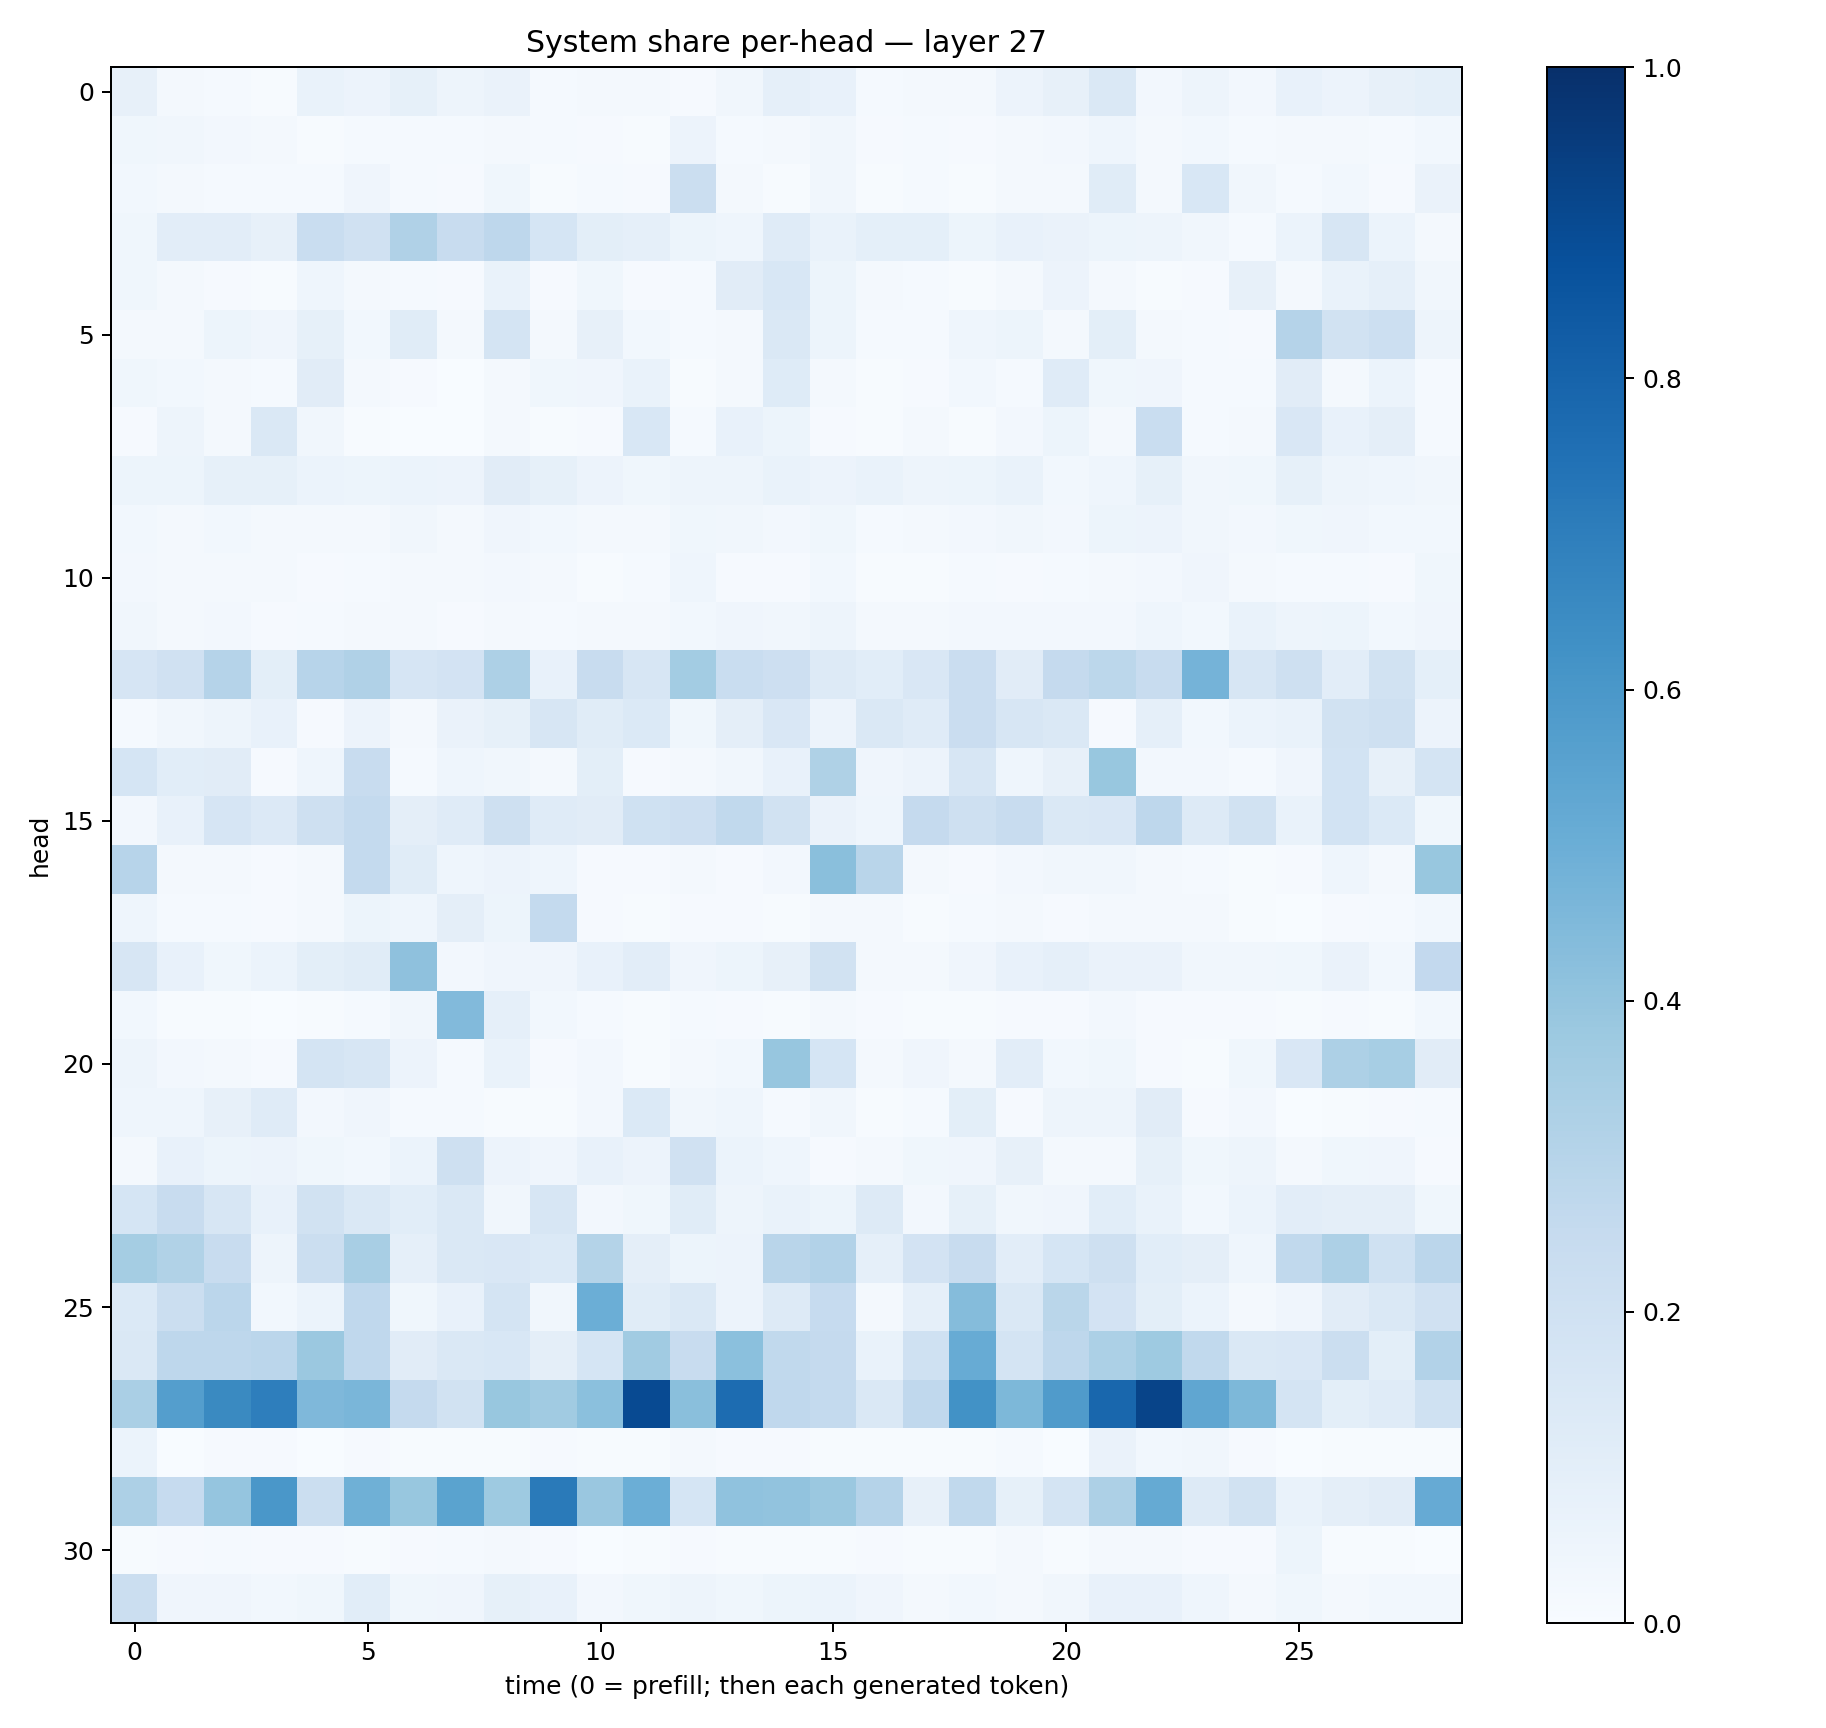

The data file committed next to this chart (first rows):
0.078613915, 0.020147158, 0.013685072, 0.00740324, 0.06822592, 0.058083877, 0.08589791, 0.0505545, 0.06330765, 0.01312241, 0.02124433, 0.017741123, 0.011426758, 0.03159169, 0.0883268, 0.0762509, 0.012851105, 0.021078326, 0.018619455, 0.058216255, 0.081309184, 0.14170223, 0.02393551, 0.049364053
0.03628, 0.03339, 0.02416, 0.01615, 0.006613, 0.01561, 0.01299, 0.01364, 0.02054, 0.0147, 0.01053, 0.007689, 0.05775, 0.01234, 0.02077, 0.033, 0.01017, 0.01284, 0.009772, 0.02008, 0.02594, 0.04636, 0.01662, 0.03028
0.03084, 0.01891, 0.01299, 0.0135, 0.01363, 0.04124, 0.01335, 0.009256, 0.03905, 0.00647, 0.01205, 0.01019, 0.2197, 0.0221, 0.006847, 0.03476, 0.007441, 0.01235, 0.00692, 0.02166, 0.02048, 0.1164, 0.01913, 0.1556
0.03741, 0.1023, 0.1043, 0.07893, 0.231, 0.1958, 0.3168, 0.2371, 0.277, 0.171, 0.09795, 0.0896, 0.05389, 0.04518, 0.1195, 0.06772, 0.09014, 0.09111, 0.05156, 0.07574, 0.06563, 0.05268, 0.04883, 0.03206
0.03531, 0.02212, 0.01003, 0.007551, 0.04314, 0.01591, 0.01269, 0.01165, 0.06673, 0.01136, 0.03685, 0.00876, 0.01184, 0.1113, 0.1523, 0.05166, 0.01628, 0.01545, 0.007672, 0.02293, 0.05749, 0.02094, 0.007729, 0.01018
0.01684, 0.02277, 0.0523, 0.04115, 0.08431, 0.02828, 0.1169, 0.02132, 0.1791, 0.0231, 0.0802, 0.0282, 0.0153, 0.02047, 0.1413, 0.05336, 0.01245, 0.01527, 0.04558, 0.05149, 0.01878, 0.09815, 0.01707, 0.01502
0.03824, 0.02911, 0.02072, 0.01517, 0.1103, 0.01734, 0.009966, 0.003121, 0.02214, 0.038, 0.03985, 0.0695, 0.007536, 0.02102, 0.1222, 0.02342, 0.006914, 0.007823, 0.03115, 0.01401, 0.1177, 0.03642, 0.0426, 0.01552
0.01029, 0.04727, 0.02123, 0.1441, 0.03387, 0.005259, 0.00362, 0.003592, 0.01962, 0.004422, 0.009736, 0.1545, 0.01199, 0.07035, 0.05263, 0.008852, 0.004531, 0.01623, 0.004436, 0.02611, 0.05223, 0.0219, 0.2315, 0.01365
0.05146, 0.0517, 0.08481, 0.08496, 0.06103, 0.05262, 0.05923, 0.0584, 0.1127, 0.0839, 0.0563, 0.03622, 0.04707, 0.04782, 0.069, 0.05655, 0.06816, 0.0479, 0.0513, 0.06923, 0.03075, 0.04438, 0.08228, 0.03397
0.02949, 0.02109, 0.02827, 0.02201, 0.01919, 0.01958, 0.03501, 0.02253, 0.0414, 0.03015, 0.01686, 0.02211, 0.03726, 0.03442, 0.02603, 0.03884, 0.01183, 0.01936, 0.02624, 0.03185, 0.02401, 0.05086, 0.05594, 0.03269
0.02681, 0.02031, 0.01583, 0.02195, 0.008051, 0.01245, 0.0183, 0.0181, 0.02631, 0.01799, 0.007624, 0.01386, 0.04375, 0.01087, 0.008044, 0.02923, 0.006717, 0.006588, 0.01365, 0.01119, 0.01554, 0.02025, 0.02436, 0.04109
0.03155, 0.01566, 0.02481, 0.01159, 0.0129, 0.02168, 0.01597, 0.009187, 0.01673, 0.0151, 0.01899, 0.0171, 0.03028, 0.04162, 0.03434, 0.05037, 0.01654, 0.01997, 0.0261, 0.02375, 0.02707, 0.02525, 0.04417, 0.02751
0.1652, 0.1957, 0.3012, 0.1005, 0.2959, 0.3185, 0.1658, 0.1803, 0.3275, 0.07769, 0.2372, 0.1582, 0.3572, 0.2314, 0.2124, 0.128, 0.1074, 0.1517, 0.2296, 0.1132, 0.2519, 0.2803, 0.2377, 0.4738
0.01188, 0.03292, 0.04709, 0.07073, 0.008775, 0.05846, 0.02322, 0.06598, 0.085, 0.1567, 0.1159, 0.1403, 0.03713, 0.09587, 0.1497, 0.05511, 0.1415, 0.1201, 0.2266, 0.1604, 0.1483, 0.01049, 0.08817, 0.02796
0.1696, 0.1071, 0.112, 0.007873, 0.04499, 0.2365, 0.014, 0.04375, 0.0318, 0.01829, 0.09847, 0.009994, 0.02011, 0.03504, 0.07672, 0.3216, 0.04097, 0.05694, 0.1574, 0.04485, 0.08051, 0.3869, 0.02386, 0.02542
0.02685, 0.07694, 0.166, 0.1338, 0.2064, 0.2577, 0.09426, 0.1173, 0.2098, 0.1175, 0.1101, 0.2003, 0.2138, 0.2649, 0.1897, 0.06522, 0.04394, 0.2505, 0.2068, 0.2413, 0.1428, 0.1495, 0.2766, 0.1285
0.2931, 0.01882, 0.0164, 0.008558, 0.02306, 0.2556, 0.1158, 0.04554, 0.05711, 0.0463, 0.007839, 0.008801, 0.01571, 0.009639, 0.02407, 0.4229, 0.2923, 0.02231, 0.01076, 0.02452, 0.03169, 0.03389, 0.02013, 0.01401
0.04333, 0.01178, 0.01397, 0.01072, 0.01975, 0.05139, 0.0452, 0.09414, 0.05269, 0.2539, 0.01139, 0.006442, 0.0117, 0.01084, 0.00462, 0.01796, 0.01841, 0.006176, 0.01471, 0.01758, 0.008262, 0.01928, 0.01709, 0.02255
0.1634, 0.07303, 0.03756, 0.06207, 0.09831, 0.1146, 0.4136, 0.02675, 0.04179, 0.03994, 0.07465, 0.1038, 0.04283, 0.05448, 0.07902, 0.1945, 0.01602, 0.01769, 0.03912, 0.07539, 0.08889, 0.06311, 0.06307, 0.03164
0.02852, 0.006123, 0.006123, 0.003193, 0.005106, 0.01238, 0.03489, 0.4429, 0.08788, 0.02936, 0.01334, 0.005591, 0.01523, 0.009089, 0.007417, 0.01776, 0.009204, 0.005084, 0.005613, 0.01022, 0.009669, 0.0262, 0.01087, 0.00941
0.05008, 0.02531, 0.02209, 0.009014, 0.1775, 0.1617, 0.05841, 0.0155, 0.06671, 0.01171, 0.02654, 0.006454, 0.0196, 0.03104, 0.3941, 0.1702, 0.01751, 0.03914, 0.02148, 0.1046, 0.02734, 0.03865, 0.00809, 0.005811
0.04637, 0.04661, 0.08179, 0.1189, 0.02531, 0.042, 0.01486, 0.01384, 0.007008, 0.00778, 0.02499, 0.1375, 0.03425, 0.04345, 0.01221, 0.03234, 0.005623, 0.01194, 0.1006, 0.008939, 0.05062, 0.05067, 0.1132, 0.008177
0.01663, 0.07489, 0.05313, 0.05556, 0.03866, 0.02786, 0.06009, 0.2037, 0.05613, 0.04258, 0.07224, 0.05751, 0.1986, 0.05988, 0.0455, 0.01087, 0.01658, 0.038, 0.04172, 0.0783, 0.01871, 0.01577, 0.08543, 0.03719
0.1707, 0.2368, 0.1615, 0.07372, 0.1905, 0.1442, 0.1072, 0.1451, 0.03502, 0.1584, 0.02584, 0.03533, 0.1166, 0.04734, 0.06696, 0.05145, 0.1292, 0.02528, 0.08454, 0.03508, 0.03911, 0.1061, 0.06731, 0.02938
0.3535, 0.3158, 0.2416, 0.04798, 0.2255, 0.341, 0.08621, 0.1469, 0.1495, 0.1378, 0.3077, 0.09599, 0.05368, 0.05496, 0.2897, 0.3112, 0.08928, 0.1816, 0.2392, 0.1023, 0.1694, 0.2102, 0.1084, 0.09502
0.1399, 0.2265, 0.2836, 0.02735, 0.06027, 0.2684, 0.03531, 0.07104, 0.1784, 0.03496, 0.4962, 0.1169, 0.1476, 0.05758, 0.1284, 0.2475, 0.021, 0.08846, 0.4355, 0.1478, 0.2877, 0.1806, 0.0991, 0.05994
0.1477, 0.2737, 0.2755, 0.2851, 0.379, 0.2668, 0.1117, 0.1468, 0.1557, 0.09657, 0.169, 0.366, 0.2361, 0.4182, 0.2643, 0.2502, 0.06856, 0.1993, 0.5116, 0.1747, 0.2754, 0.3304, 0.3731, 0.2646
0.3369, 0.5697, 0.6548, 0.6983, 0.4513, 0.4613, 0.2528, 0.1905, 0.3875, 0.3648, 0.4192, 0.8973, 0.423, 0.7673, 0.2663, 0.2543, 0.1409, 0.2661, 0.6212, 0.4532, 0.5807, 0.7855, 0.9212, 0.5321
0.06123, 0.003143, 0.009457, 0.00923, 0.002711, 0.008708, 0.006495, 0.006814, 0.004901, 0.01038, 0.00546, 0.007774, 0.02202, 0.01032, 0.008004, 0.007617, 0.005849, 0.006897, 0.004155, 0.01378, 0.002661, 0.06436, 0.028, 0.03227
0.3257, 0.2472, 0.3977, 0.5985, 0.2265, 0.49, 0.3906, 0.5479, 0.3738, 0.7135, 0.3847, 0.4995, 0.171, 0.4101, 0.406, 0.3818, 0.3034, 0.07818, 0.2655, 0.08452, 0.1758, 0.327, 0.5174, 0.1259
0.007585, 0.009918, 0.01287, 0.009788, 0.009345, 0.007081, 0.008403, 0.01439, 0.02152, 0.01109, 0.003897, 0.005927, 0.01139, 0.006937, 0.005565, 0.005622, 0.009308, 0.004728, 0.007765, 0.02107, 0.006492, 0.02126, 0.01668, 0.008411
0.2222, 0.03975, 0.04083, 0.0309, 0.03784, 0.1071, 0.03819, 0.04039, 0.08268, 0.07441, 0.02572, 0.03764, 0.04963, 0.03579, 0.05375, 0.05893, 0.03971, 0.02063, 0.02829, 0.02144, 0.03372, 0.07214, 0.07149, 0.04434
